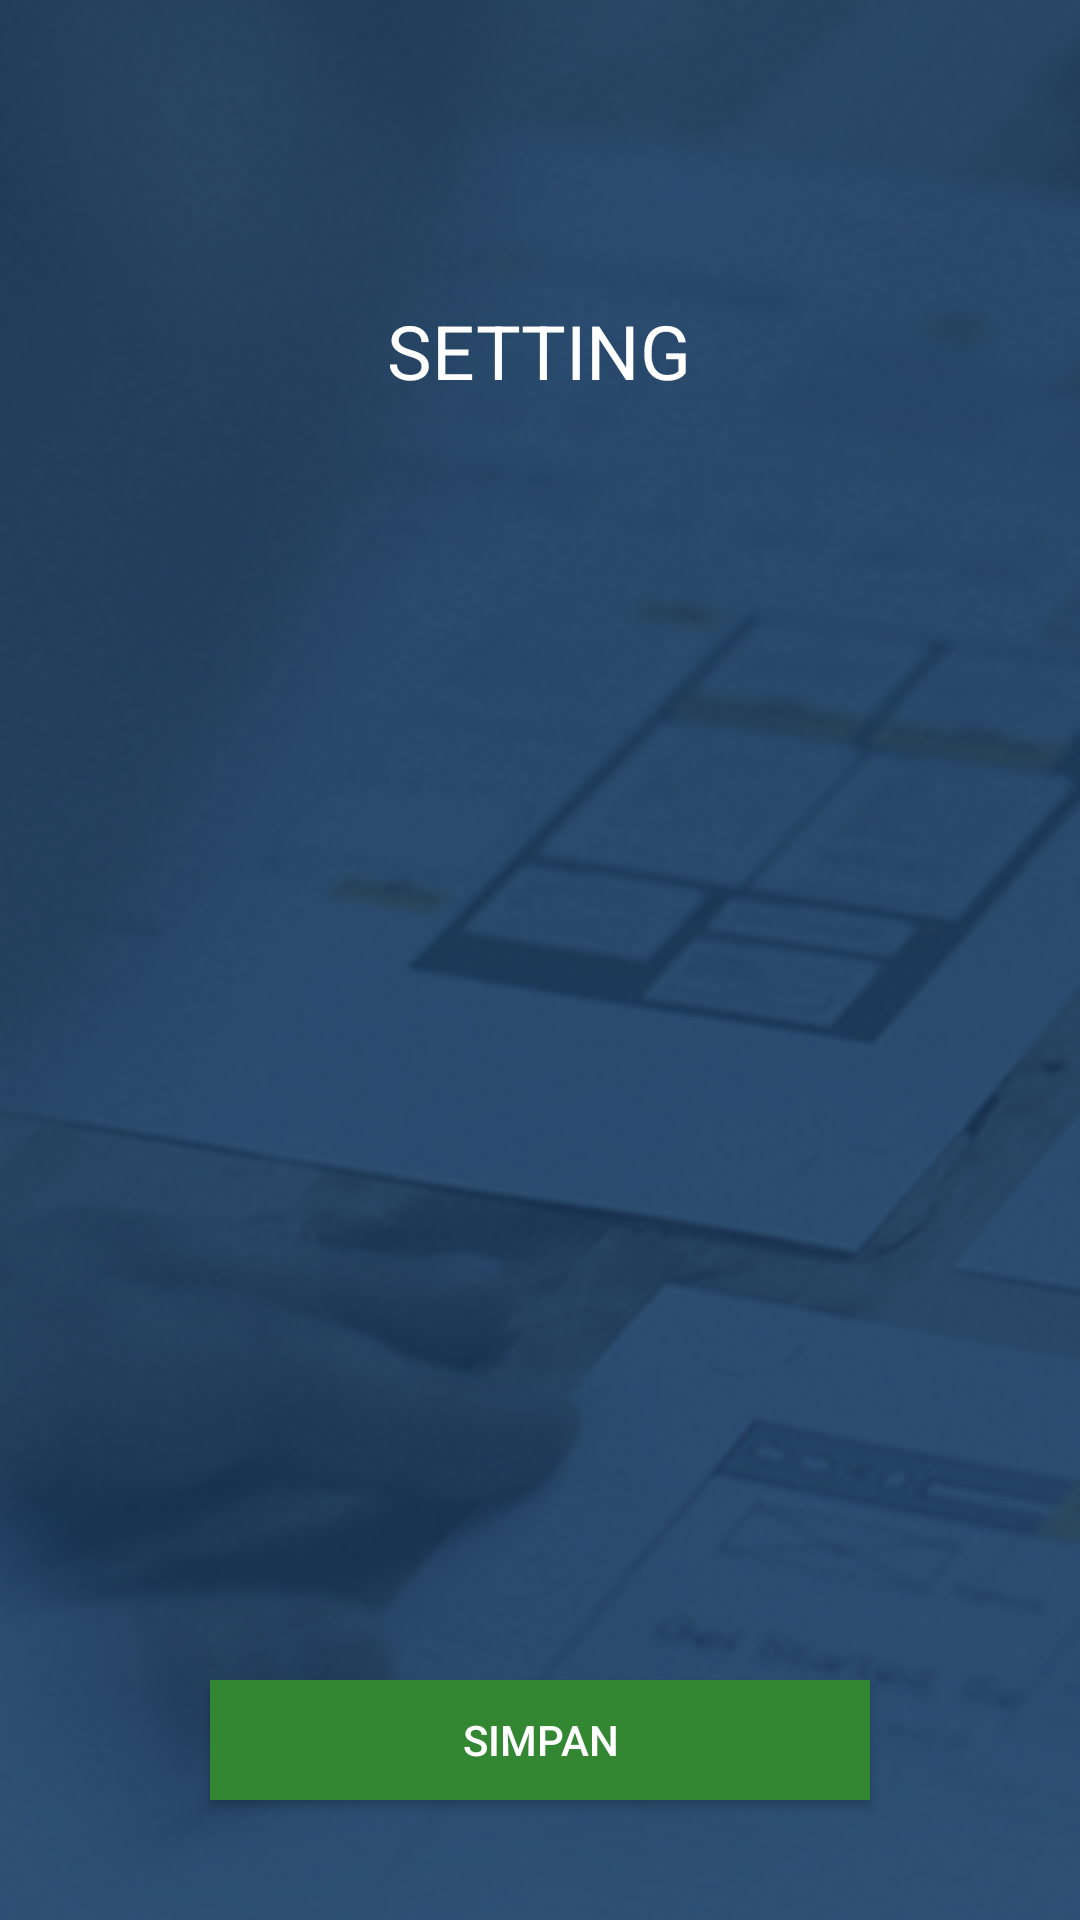

Reconstruct the res/layout file that produces this screen, plus the resources it refers to.
<!-- AndroidManifest.xml: activity theme AppTheme.NoActionBar -->
<!-- res/layout/activity_setting.xml -->
<?xml version="1.0" encoding="utf-8"?>
<RelativeLayout xmlns:android="http://schemas.android.com/apk/res/android"
    xmlns:tools="http://schemas.android.com/tools"
    android:layout_width="match_parent"
    android:layout_height="match_parent"
    android:background="@drawable/ic_background_login"
    android:fitsSystemWindows="true"
    tools:context="com.example.david.chenwoo.LoginActivity">

    <TextView
        android:id="@+id/tv_setting"
        android:layout_width="wrap_content"
        android:layout_height="wrap_content"
         android:layout_marginTop="100dp"
        android:layout_centerHorizontal="true"
        android:gravity="center"
        android:textSize="25sp"
        android:text="@string/setting"
        android:textAllCaps="true"
        android:textColor="@color/cffffff" />


    <EditText
        android:id="@+id/et_url"
        android:layout_width="match_parent"
        android:layout_height="wrap_content"
        android:layout_centerHorizontal="true"
        android:layout_centerVertical="true"
        android:layout_marginEnd="70dp"
        android:layout_marginStart="70dp"
        android:imeOptions="actionDone"
        android:layout_marginTop="20dp"
        android:background="@drawable/bg_white_shadow"
        android:padding="10dp"
        android:textSize="15sp" />


    <Button
        android:id="@+id/b_save"
        android:layout_width="match_parent"
        android:layout_height="40dp"
        android:layout_alignParentBottom="true"
        android:layout_marginBottom="40dp"
        android:layout_marginEnd="70dp"
        android:layout_marginStart="70dp"
        android:background="@color/c338733"
        android:gravity="center"
        android:padding="10dp"
        android:text="@string/save_setting"
        android:textColor="@color/cffffff" />

</RelativeLayout>
<!-- resources referenced by this layout -->
<resources>
  <color name="c338733">#338733</color>
  <color name="cffffff">#ffffff</color>
  <!-- drawable ic_background_login: png bitmap (drawable, 119887 bytes) -->
  <string name="save_setting">Simpan</string>
  <string name="setting">Setting</string>
  <style name="AppTheme.NoActionBar">
          <item name="windowActionBar">false</item>
          <item name="windowNoTitle">true</item>
      </style>
</resources>
